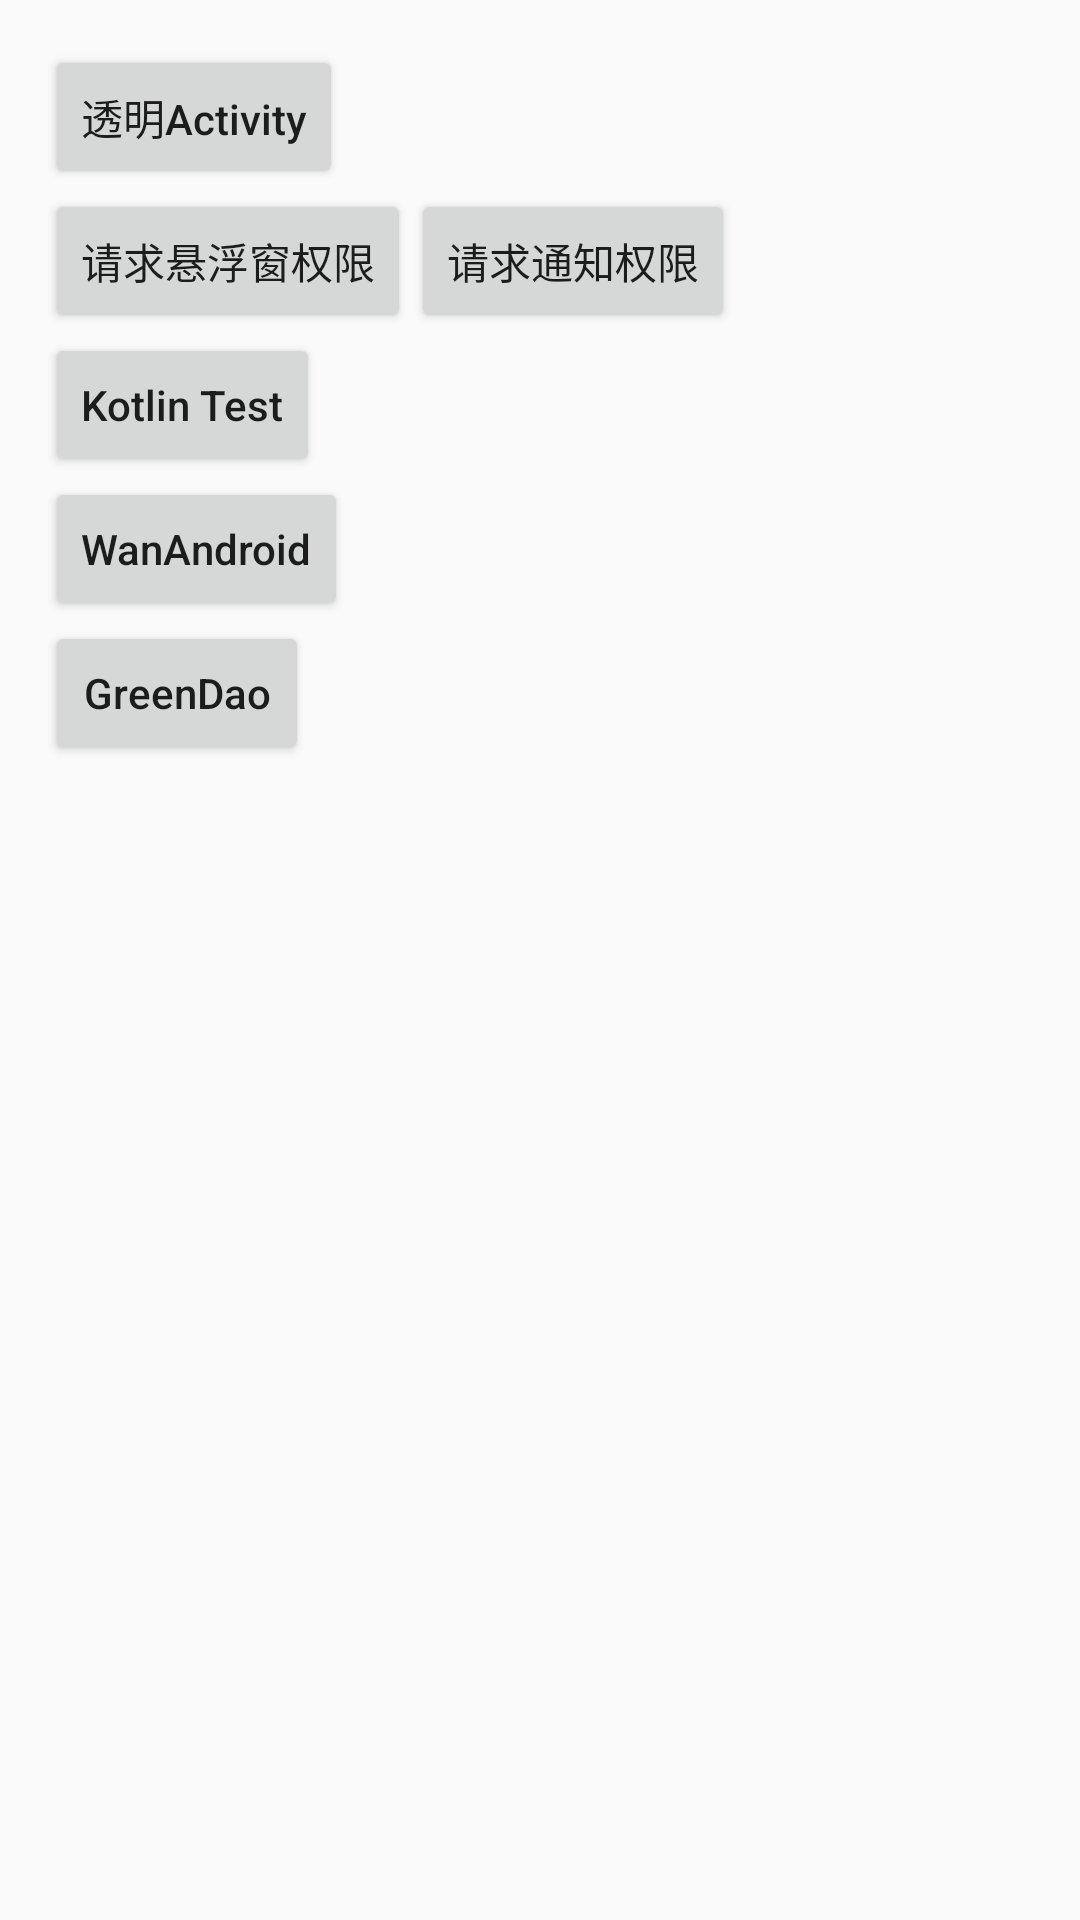

Here is an Android app screen rendered from its layout file. Give the layout XML and the strings, colors and styles it references.
<!-- AndroidManifest.xml: application theme AppTheme -->
<!-- res/layout/content_main.xml -->
<?xml version="1.0" encoding="utf-8"?>
<android.support.constraint.ConstraintLayout
    xmlns:android="http://schemas.android.com/apk/res/android"
    xmlns:app="http://schemas.android.com/apk/res-auto"
    xmlns:tools="http://schemas.android.com/tools"
    android:layout_width="match_parent"
    android:layout_height="match_parent"
    android:paddingStart="15dp"
    android:paddingTop="15dp"
    app:layout_behavior="@string/appbar_scrolling_view_behavior"
    tools:context=".ui.MainActivity"
    tools:showIn="@layout/activity_main">

    <Button
        android:id="@+id/btn_transparent_activity"
        android:layout_width="wrap_content"
        android:layout_height="wrap_content"
        android:text="透明Activity"
        android:textAllCaps="false"
        app:layout_constraintStart_toStartOf="parent"
        app:layout_constraintTop_toTopOf="parent"
        />

    <Button
        android:id="@+id/btn_request_overlay_permission"
        android:layout_width="wrap_content"
        android:layout_height="wrap_content"
        android:text="请求悬浮窗权限"
        android:textAllCaps="false"
        app:layout_constraintStart_toStartOf="@id/btn_transparent_activity"
        app:layout_constraintTop_toBottomOf="@id/btn_transparent_activity"
        />

    <Button
        android:id="@+id/btn_request_notification_permission"
        android:layout_width="wrap_content"
        android:layout_height="wrap_content"
        android:text="请求通知权限"
        android:textAllCaps="false"
        app:layout_constraintBottom_toBottomOf="@id/btn_request_overlay_permission"
        app:layout_constraintStart_toEndOf="@id/btn_request_overlay_permission"
        app:layout_constraintTop_toTopOf="@id/btn_request_overlay_permission"
        />

    <Button
        android:id="@+id/btn_kotlin_test"
        android:layout_width="wrap_content"
        android:layout_height="wrap_content"
        android:text="Kotlin Test"
        android:textAllCaps="false"
        app:layout_constraintStart_toStartOf="@id/btn_request_overlay_permission"
        app:layout_constraintTop_toBottomOf="@id/btn_request_overlay_permission"
        />

    <Button
        android:id="@+id/btn_wan_android"
        android:layout_width="wrap_content"
        android:layout_height="wrap_content"
        android:text="WanAndroid"
        android:textAllCaps="false"
        app:layout_constraintStart_toStartOf="@id/btn_kotlin_test"
        app:layout_constraintTop_toBottomOf="@id/btn_kotlin_test"
        />

    <Button
        android:id="@+id/btn_green_dao"
        android:layout_width="wrap_content"
        android:layout_height="wrap_content"
        android:text="GreenDao"
        android:textAllCaps="false"
        app:layout_constraintStart_toStartOf="@id/btn_wan_android"
        app:layout_constraintTop_toBottomOf="@id/btn_wan_android"
        />

</android.support.constraint.ConstraintLayout>
<!-- resources referenced by this layout -->
<resources>
  <style name="AppTheme" parent="Theme.AppCompat.Light.NoActionBar">
          
          <item name="colorPrimary">@color/colorPrimary</item>
          <item name="colorPrimaryDark">@color/colorPrimaryDark</item>
          <item name="colorAccent">@color/colorAccent</item>
  
          
          <item name="android:windowTranslucentStatus">true</item>
          
          <item name="android:statusBarColor">@android:color/transparent</item>
      </style>
  <color name="colorPrimary">#008577</color>
  <color name="colorPrimaryDark">#00574B</color>
  <color name="colorAccent">#D81B60</color>
</resources>
